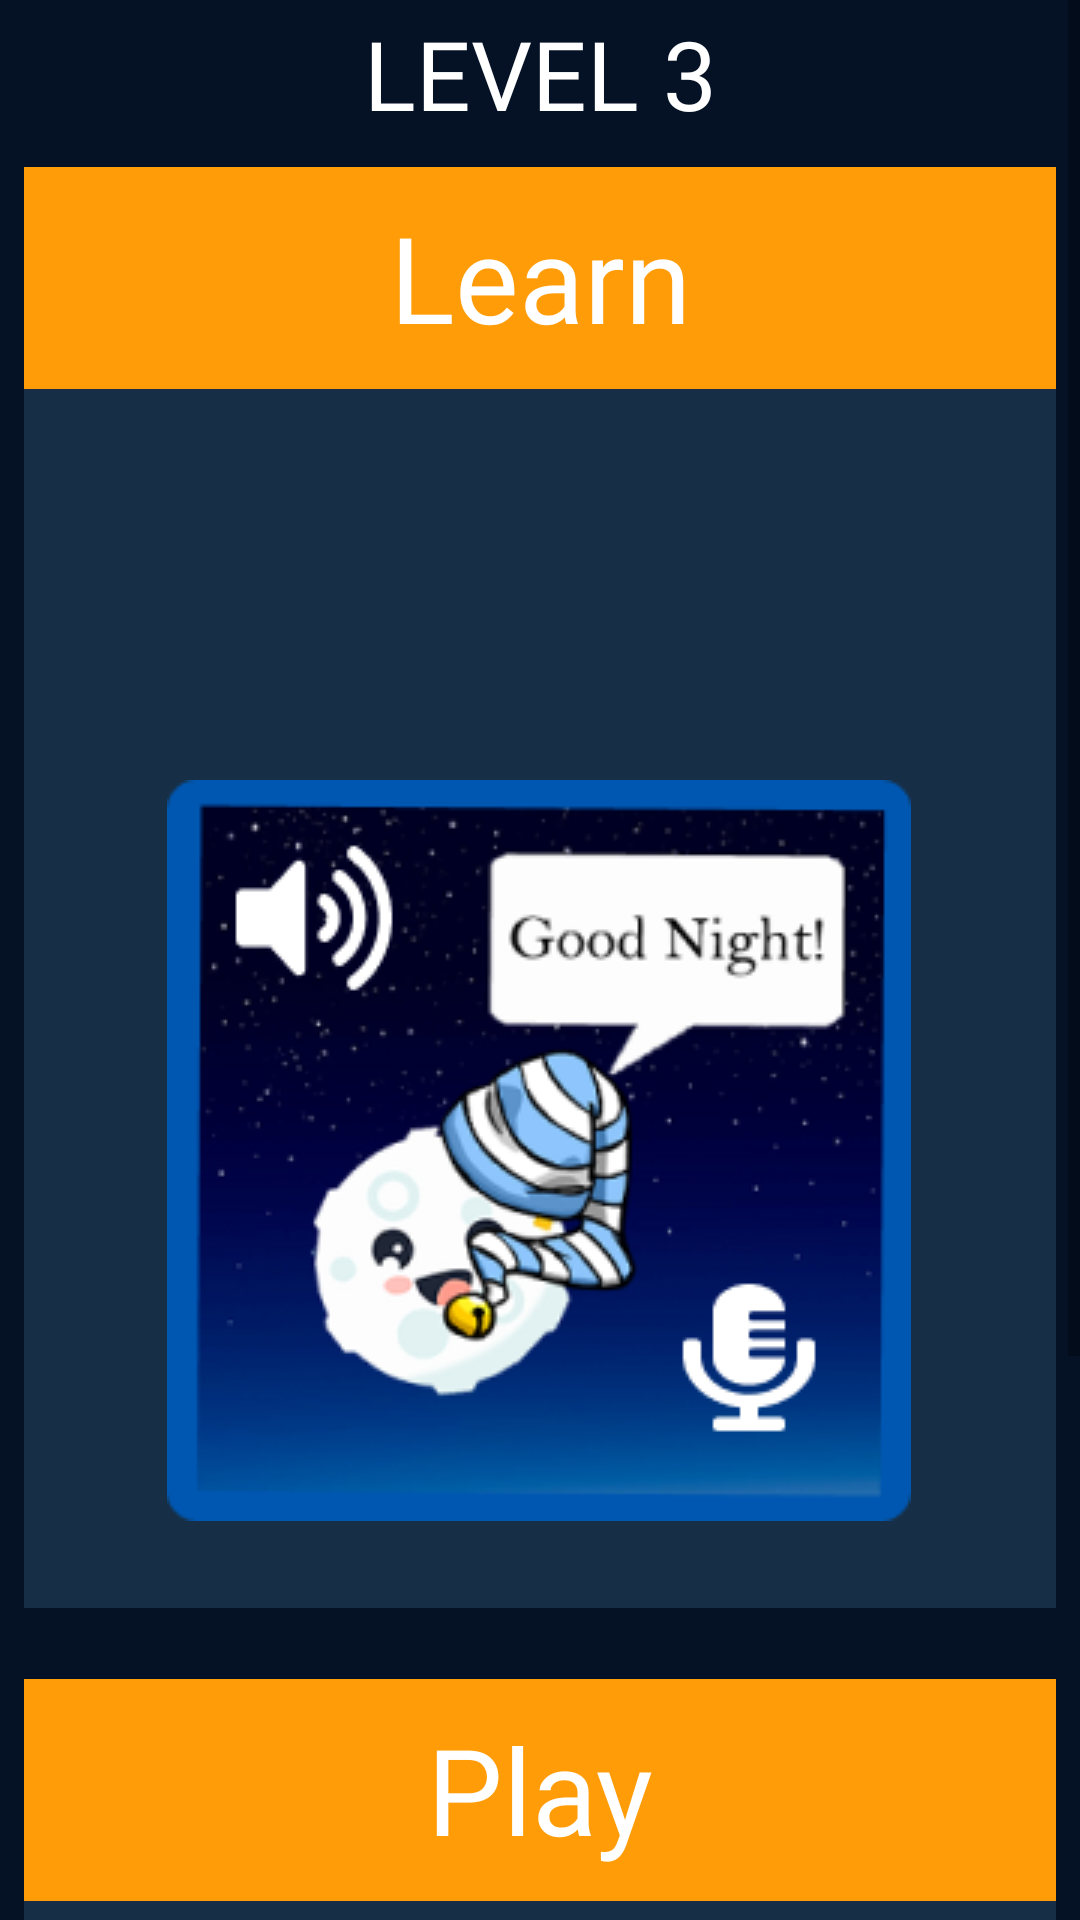

Reconstruct the res/layout file that produces this screen, plus the resources it refers to.
<!-- AndroidManifest.xml: application theme Theme.AppCompat.Light.NoActionBar -->
<!-- res/layout/content_main3.xml -->
<?xml version="1.0" encoding="utf-8"?>
<androidx.constraintlayout.widget.ConstraintLayout xmlns:android="http://schemas.android.com/apk/res/android"
    xmlns:app="http://schemas.android.com/apk/res-auto"
    xmlns:tools="http://schemas.android.com/tools"
    android:layout_width="match_parent"
    android:layout_height="match_parent"
    android:background="#051226"
    android:layout_marginTop="50dp">

    <ScrollView
        android:layout_width="match_parent"
        android:layout_height="690dp"
        android:background="#051226"
        android:fillViewport="true"
        app:layout_constraintBottom_toBottomOf="parent"
        app:layout_constraintEnd_toEndOf="parent"
        app:layout_constraintHorizontal_bias="0.0"
        app:layout_constraintStart_toStartOf="parent"
        app:layout_constraintTop_toTopOf="parent"
        app:layout_constraintVertical_bias="0.092">

        <androidx.constraintlayout.widget.ConstraintLayout
            android:layout_width="match_parent"
            android:layout_height="match_parent"
            android:background="#051226"
            app:layout_constraintEnd_toEndOf="parent"
            app:layout_constraintHorizontal_bias="0.0"
            app:layout_constraintStart_toStartOf="parent"
            app:layout_constraintTop_toTopOf="parent"
            app:layout_constraintVertical_bias="1.0">

            <TextView
                android:id="@+id/textView12"
                android:layout_width="wrap_content"
                android:layout_height="wrap_content"
                android:fontFamily="@font/itim"
                android:gravity="center_horizontal"
                android:text="LEVEL 3"
                android:textAlignment="center"
                android:textColor="#fff"
                android:textSize="32sp"
                app:layout_constraintBottom_toBottomOf="parent"
                app:layout_constraintEnd_toEndOf="parent"
                app:layout_constraintStart_toStartOf="parent"
                app:layout_constraintTop_toTopOf="parent"
                app:layout_constraintVertical_bias="0.007" />

            <ImageView
                android:id="@+id/imageView18"
                android:layout_width="wrap_content"
                android:layout_height="wrap_content"
                android:layout_marginTop="60dp"
                app:layout_constraintEnd_toEndOf="parent"
                app:layout_constraintHorizontal_bias="0.492"
                app:layout_constraintStart_toStartOf="parent"
                app:layout_constraintTop_toTopOf="parent"
                app:srcCompat="@drawable/homeback2" />

            <TextView
                android:id="@+id/textView7"
                android:layout_width="wrap_content"
                android:layout_height="wrap_content"
                android:background="@drawable/categorytop"
                android:fontFamily="@font/itim"
                android:gravity="center_horizontal"
                android:paddingVertical="10dp"
                android:text="Learn"
                android:textAlignment="center"
                android:textColor="#fff"
                android:textSize="40sp"
                app:layout_constraintBottom_toBottomOf="parent"
                app:layout_constraintEnd_toEndOf="parent"
                app:layout_constraintHorizontal_bias="0.491"
                app:layout_constraintStart_toStartOf="parent"
                app:layout_constraintTop_toTopOf="parent"
                app:layout_constraintVertical_bias="0.062" />

            <ImageButton
                android:id="@+id/animalflash"
                android:layout_width="wrap_content"
                android:layout_height="wrap_content"
                android:layout_marginTop="264dp"
                android:background="@null"
                android:src="@drawable/wordspic"
                app:layout_constraintEnd_toEndOf="parent"
                app:layout_constraintHorizontal_bias="0.497"
                app:layout_constraintStart_toStartOf="parent"
                app:layout_constraintTop_toTopOf="parent" />

            <TextView
                android:id="@+id/textView8"
                android:layout_width="wrap_content"
                android:layout_height="wrap_content"
                android:layout_marginTop="152dp"
                android:fontFamily="@font/itim"
                android:gravity="center"
                android:text="Discover New \n Words"
                android:textColor="#fff"
                android:textSize="32sp"
                app:layout_constraintBottom_toTopOf="@+id/imageView18"
                app:layout_constraintEnd_toEndOf="parent"
                app:layout_constraintStart_toStartOf="parent"
                app:layout_constraintTop_toTopOf="parent"
                app:layout_constraintVertical_bias="0.0" />

            <ImageView
                android:id="@+id/imageView21"
                android:layout_width="wrap_content"
                android:layout_height="wrap_content"
                android:layout_marginTop="564dp"
                app:layout_constraintEnd_toEndOf="parent"
                app:layout_constraintHorizontal_bias="0.492"
                app:layout_constraintStart_toStartOf="parent"
                app:layout_constraintTop_toTopOf="parent"
                app:srcCompat="@drawable/homeback2" />

            <TextView
                android:id="@+id/textView10"
                android:layout_width="wrap_content"
                android:layout_height="wrap_content"
                android:background="@drawable/categorytop"
                android:fontFamily="@font/itim"
                android:gravity="center_horizontal"
                android:paddingVertical="10dp"
                android:text="Play"
                android:textAlignment="center"
                android:textColor="#fff"
                android:textSize="40sp"
                app:layout_constraintBottom_toBottomOf="parent"
                app:layout_constraintEnd_toEndOf="parent"
                app:layout_constraintHorizontal_bias="0.508"
                app:layout_constraintStart_toStartOf="parent"
                app:layout_constraintTop_toTopOf="parent"
                app:layout_constraintVertical_bias="0.586" />

            <TextView
                android:id="@+id/textView11"
                android:layout_width="wrap_content"
                android:layout_height="wrap_content"
                android:layout_marginTop="664dp"
                android:fontFamily="@font/itim"
                android:gravity="center_horizontal"
                android:text="Test Your \n Memory !"

                android:textAlignment="center"
                android:textColor="#fff"
                android:textSize="32sp"
                app:layout_constraintEnd_toEndOf="parent"
                app:layout_constraintStart_toStartOf="parent"
                app:layout_constraintTop_toTopOf="parent" />

            <ImageButton
                android:id="@+id/animalgame"
                android:layout_width="wrap_content"
                android:layout_height="wrap_content"
                android:layout_marginTop="778dp"
                android:background="@null"
                android:src="@drawable/memorypic"
                app:layout_constraintEnd_toEndOf="parent"
                app:layout_constraintHorizontal_bias="0.496"
                app:layout_constraintStart_toStartOf="parent"
                app:layout_constraintTop_toTopOf="parent" />

        </androidx.constraintlayout.widget.ConstraintLayout>

    </ScrollView>

</androidx.constraintlayout.widget.ConstraintLayout>
<!-- resources referenced by this layout -->
<resources>
  <!-- drawable categorytop (drawable) -->
  <?xml version="1.0" encoding="utf-8"?>
  <vector xmlns:android="http://schemas.android.com/apk/res/android"
      android:width="352dp"
      android:height="82dp"
      android:viewportWidth="352"
      android:viewportHeight="82">
      <group>
          <path
              android:fillColor="#FF9C07"
              android:pathData="M4 0h344v74H4z"/>
      </group>
  </vector>
  <!-- drawable homeback2: png bitmap (drawable, 1700 bytes) -->
  <!-- drawable memorypic: png bitmap (drawable, 57910 bytes) -->
  <!-- drawable wordspic: png bitmap (drawable, 52604 bytes) -->
</resources>
